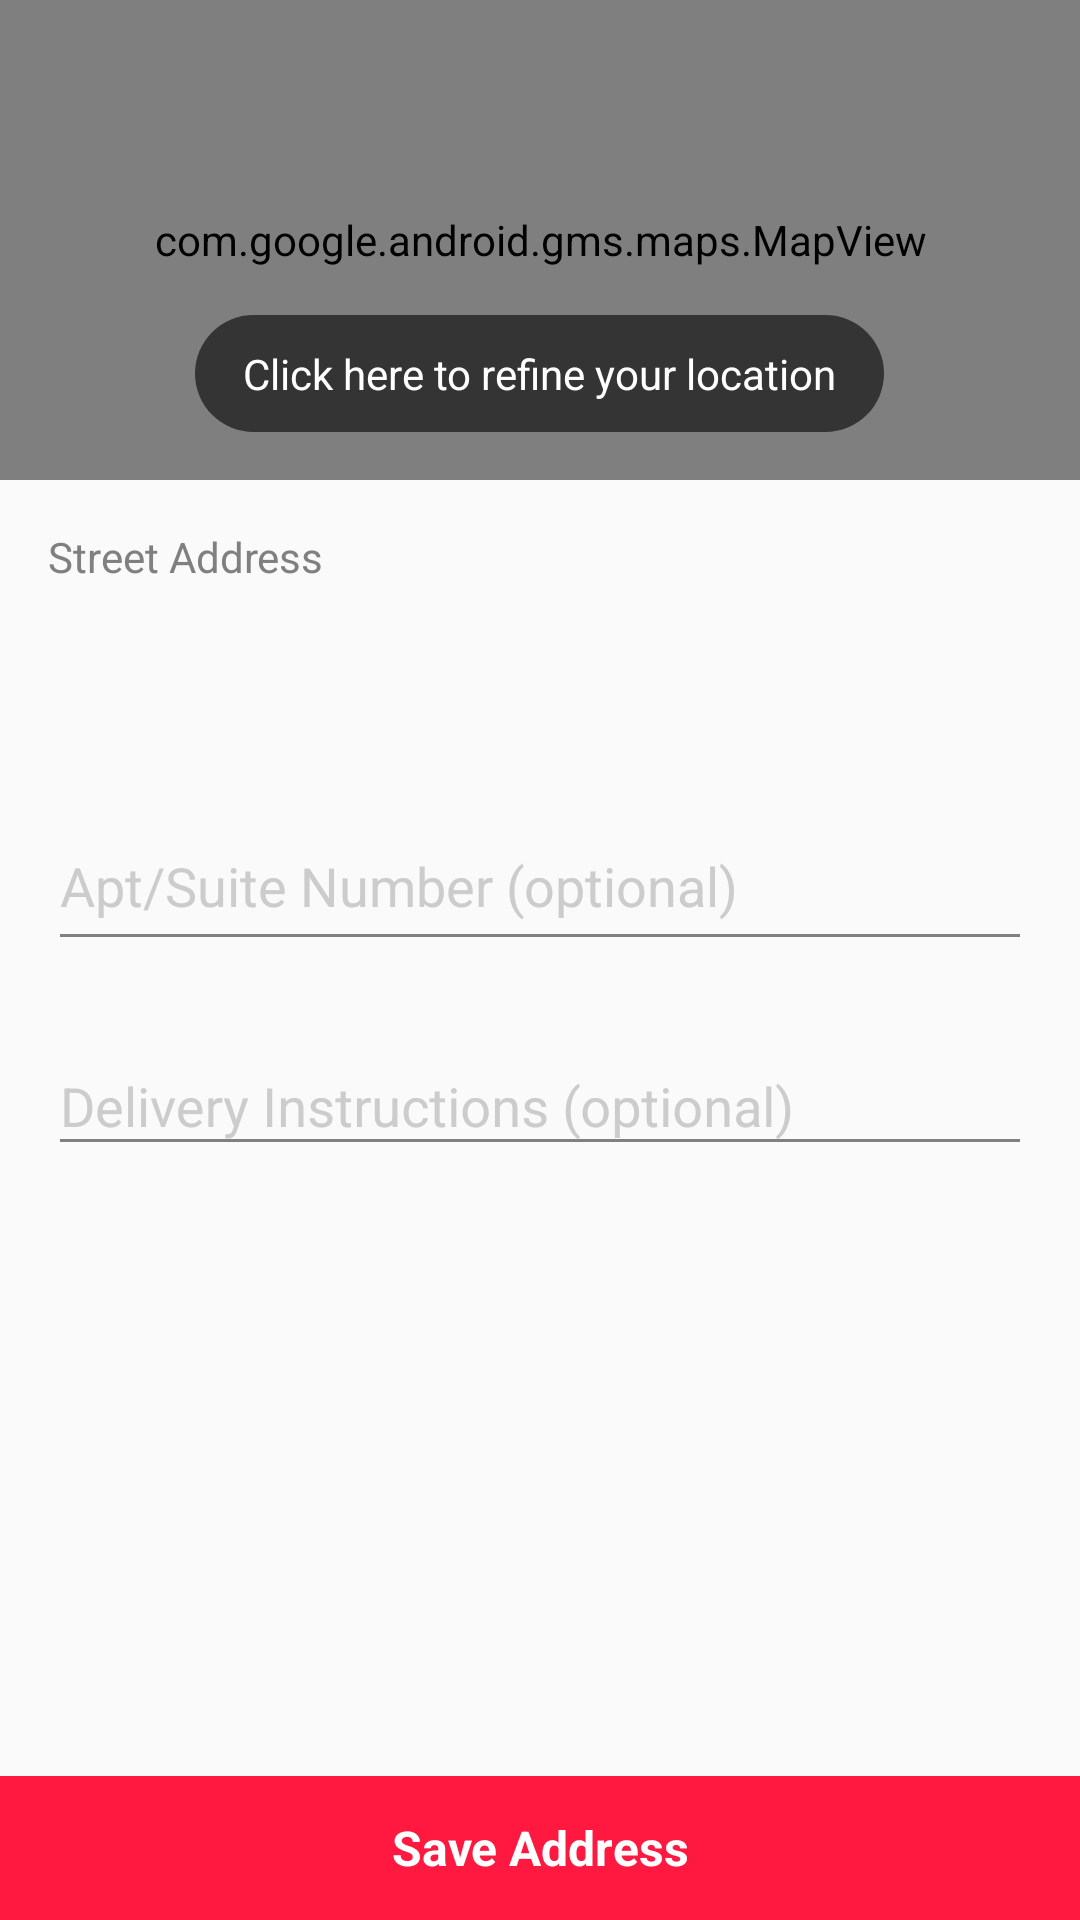

Layout XML and referenced resources for this Android screen:
<!-- AndroidManifest.xml: application theme AppTheme -->
<!-- res/layout/fragment_address_confirmation.xml -->
<?xml version="1.0" encoding="utf-8"?>
<RelativeLayout
    android:id="@+id/container"
    xmlns:android="http://schemas.android.com/apk/res/android"
    android:layout_width="fill_parent"
    android:layout_height="fill_parent">

    <com.google.android.gms.maps.MapView
        android:id="@+id/refine_address_view"
        android:layout_width="fill_parent"
        android:layout_height="160.0dip"
        android:layout_alignParentTop="true"/>

    <TextView
        android:id="@+id/refine_address_toast"
        android:layout_width="wrap_content"
        android:layout_height="wrap_content"
        android:layout_alignBottom="@id/refine_address_view"
        android:layout_centerHorizontal="true"
        android:layout_marginBottom="16.0dip"
        android:layout_marginRight="3.0dip"
        android:background="@drawable/toast_background"
        android:paddingLeft="16.0dip"
        android:paddingRight="16.0dip"
        android:text="Click here to refine your location"
        android:textColor="@color/white"
        android:textSize="14.0sp"/>

    <TextView
        android:id="@+id/street_address_label"
        android:layout_width="wrap_content"
        android:layout_height="wrap_content"
        android:layout_below="@id/refine_address_view"
        android:layout_marginTop="16.0dip"
        android:paddingLeft="16.0dip"
        android:paddingRight="16.0dip"
        android:text="@string/street_address"
        android:textColor="@color/gray"
        android:textSize="14.0sp"/>

    <TextView
        android:id="@+id/street_address_textview"
        android:layout_width="fill_parent"
        android:layout_height="wrap_content"
        android:layout_below="@id/street_address_label"
        android:paddingLeft="16.0dip"
        android:paddingRight="16.0dip"
        android:textColor="@color/black"
        android:textSize="18.0sp"/>

    <TextView
        android:id="@+id/address_detail_textview"
        android:layout_width="fill_parent"
        android:layout_height="wrap_content"
        android:layout_below="@id/street_address_textview"
        android:layout_marginTop="4.0dip"
        android:gravity="left"
        android:paddingLeft="16.0dip"
        android:paddingRight="16.0dip"
        android:textAllCaps="true"
        android:textColor="@color/gray"
        android:textSize="16.0sp"/>

    <android.support.design.widget.TextInputLayout
        android:id="@+id/apartment_number_wrapper"
        android:layout_width="fill_parent"
        android:layout_height="wrap_content"
        android:layout_below="@id/address_detail_textview"
        android:layout_marginTop="16.0dip"
        android:hint="@string/apartment_number_optional"
        android:textColorHint="@color/DD_MEDIUM_GRAY">

        <EditText
            android:id="@+id/edit_apartment_number"
            android:layout_width="fill_parent"
            android:layout_height="wrap_content"
            android:layout_below="@id/apartment_number_wrapper"
            android:layout_marginLeft="16.0dip"
            android:layout_marginRight="16.0dip"
            android:layout_marginTop="12.0dip"
            android:imeOptions="actionDone"
            android:lines="1"
            android:paddingBottom="12.0dip"
            android:paddingTop="12.0dip"/>
    </android.support.design.widget.TextInputLayout>

    <android.support.design.widget.TextInputLayout
        android:id="@+id/dasher_notes_wrapper"
        android:layout_width="fill_parent"
        android:layout_height="wrap_content"
        android:layout_below="@id/apartment_number_wrapper"
        android:layout_marginLeft="16.0dip"
        android:layout_marginRight="16.0dip"
        android:layout_marginTop="16.0dip"
        android:hint="@string/dasher_notes_optional"
        android:textColorHint="@color/DD_MEDIUM_GRAY">

        <EditText
            android:id="@+id/edit_dasher_notes"
            android:layout_width="fill_parent"
            android:layout_height="wrap_content"
            android:layout_marginTop="12.0dip"
            android:imeOptions="actionDone"
            android:nextFocusLeft="@id/edit_dasher_notes"
            android:nextFocusUp="@id/edit_dasher_notes"/>
    </android.support.design.widget.TextInputLayout>

    <TextView
        android:id="@+id/action_button"
        android:layout_width="fill_parent"
        android:layout_height="48.0dip"
        android:layout_alignParentBottom="true"
        android:layout_centerHorizontal="true"
        android:background="@drawable/dd_button_red_flat"
        android:gravity="center"
        android:text="@string/save_address"
        android:textColor="@color/white"
        android:textSize="16.0dip"
        android:textStyle="bold"/>
</RelativeLayout>
<!-- resources referenced by this layout -->
<resources>
  <color name="DD_MEDIUM_GRAY">#ffcccccc</color>
  <color name="black">#000000</color>
  <color name="gray">#ff808080</color>
  <color name="white">#ffffffff</color>
  <!-- drawable dd_button_red_flat (drawable-xxhdpi-v4) -->
  <?xml version="1.0" encoding="utf-8"?>
  <selector
      xmlns:android="http://schemas.android.com/apk/res/android">
      <item android:drawable="@color/gray"
            android:state_enabled="false"/>
      <item android:drawable="@color/DD_DARK_RED"
            android:state_pressed="true"/>
      <item android:drawable="@color/red"/>
  </selector>
  <!-- drawable toast_background (drawable-xxhdpi-v4) -->
  <?xml version="1.0" encoding="utf-8"?>
  <shape
      xmlns:android="http://schemas.android.com/apk/res/android">
      <solid android:color="#96000000"/>
      <corners android:radius="24.0dip"/>
      <padding
          android:bottom="10.0dip"
          android:left="10.0dip"
          android:right="10.0dip"
          android:top="10.0dip"/>
  </shape>
  <string name="apartment_number_optional">Apt/Suite Number (optional)</string>
  <string name="dasher_notes_optional">Delivery Instructions (optional)</string>
  <string name="save_address">Save Address</string>
  <string name="street_address">Street Address</string>
  <style name="AppTheme" parent="@style/Theme.AppCompat.Light.NoActionBar">
          <item name="android:windowNoTitle">true</item>
          <item name="android:overScrollMode">never</item>
          <item name="android:windowActionBar">false</item>
          <item name="colorPrimary">@color/colorPrimary</item>
          <item name="colorPrimaryDark">@color/colorPrimaryDark</item>
          <item name="colorAccent">@color/colorAccent</item>
          <item name="colorControlNormal">@color/gray</item>
          <item name="colorControlActivated">@color/red</item>
          <item name="colorControlHighlight">@color/red</item>
          <item name="alertDialogTheme">@style/DDDialogAlert</item>
      </style>
  <color name="DD_DARK_RED">#ffd9423c</color>
  <color name="red">#ffff1940</color>
  <color name="colorPrimary">@color/red</color>
  <color name="colorPrimaryDark">@color/DD_DARK_RED</color>
  <color name="colorAccent">@color/red</color>
  <style name="DDDialogAlert" parent="@style/Theme.AppCompat.Light.Dialog.Alert">
          <item name="colorAccent">@color/red</item>
      </style>
</resources>
